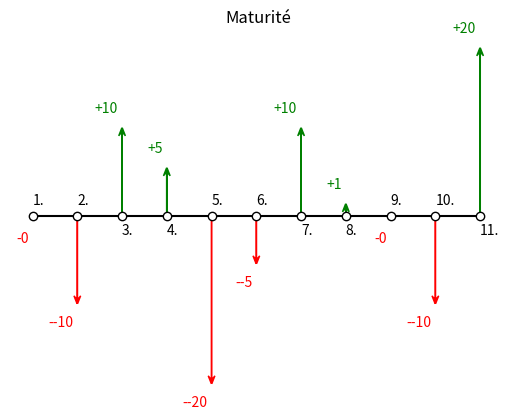

Generate this figure with matplotlib:
import matplotlib.pyplot as plt
import numpy as np
import math as m


names = ['Achats responsables', 'Durée de vie et fin de vie', 'Gouvernance', 'Postes de travail', 'Téléphonie',
         'impressions', 'Outils et usages', 'Logiciels', 'Services numériques', 'Centres informatiques', 'Réseau']
domaines = ['1', '2', '3', '4', '5', '6', '7', '8', '9', '10', '11']

# moyennes bench fictives
moyennes_bench = [10, 10, 10, 10, 10, 10, 10, 10, 10, 10, 10]
notes_matu = [10, 9, 11, 10.5, 8, 9.5, 11, 10.05, 10, 9, 12]

# choix des niveaux
levels = [m.copysign(1, notes_matu[k]/v-1)*abs(notes_matu[k]/v*100-100) for (k, v) in enumerate(moyennes_bench)]
fig, ax = plt.subplots()
ax.set(title="Maturité")

# annotate lines an create arrow
for d, l, r in zip(domaines, levels, names):
    ax.annotate(f"+{l:.0f}" if l > 0 else f"-{l:.0f}",
                xy=(d, l+2 if l > 0 else l-2),
                xytext=(-3, np.sign(l)*3),
                textcoords="offset points",
                horizontalalignment="right",
                verticalalignment="bottom" if l > 0 else "top",
                color="green" if l > 0 else "red")
    ax.annotate(f"{d}.",
                xy=(d, -1 if l > 0 else 1),
                verticalalignment="top" if l > 0 else "bottom",
                color="black")

    # Otherwise an arrow will still be created at y=0.
    if l == 0:
        continue

    ax.arrow(x=int(d)-1, y=0, dx=0, dy=l,
             color="green" if l > 0 else "red",
             width=0.01,
             head_width=0.15,
             head_length=0.5,
             length_includes_head=False,
             overhang=2,
             head_starts_at_zero=False)

# The vertical stems
# ax.vlines(domaines,
#          [level for level in levels],
#          0,
#          color=["green" if level > 0 else "red" for level in levels])

ax.plot(domaines,
        np.zeros_like(domaines),
        "-o",
        color="k",
        markerfacecolor="w")  # Baseline and markers on it.

# remove y,x axis and subplot frame
plt.axis('off')
plt.box(on=None)

plt.show()
